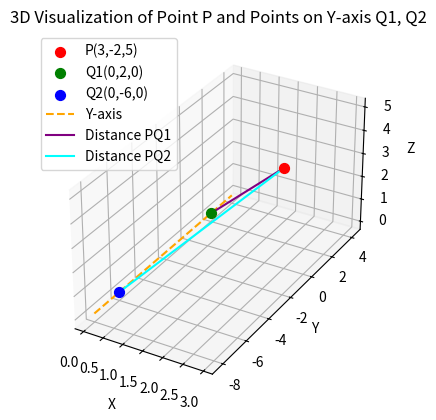

This chart was generated by the following Python code:
import numpy as np
import matplotlib.pyplot as plt
from mpl_toolkits.mplot3d import Axes3D

# Points
P = np.array([3, -2, 5])
Q1 = np.array([0, 2, 0])
Q2 = np.array([0, -6, 0])

# Plot
fig = plt.figure()
ax = fig.add_subplot(111, projection='3d')

# Plot points
ax.scatter(*P, color='red', label='P(3,-2,5)', s=50)
ax.scatter(*Q1, color='green', label='Q1(0,2,0)', s=50)
ax.scatter(*Q2, color='blue', label='Q2(0,-6,0)', s=50)

# Plot Y-axis line for reference
y_axis = np.array([[0, y, 0] for y in np.linspace(-8, 4, 100)])
ax.plot(y_axis[:,0], y_axis[:,1], y_axis[:,2], color='orange', linestyle='--', label='Y-axis')

# Lines from P to Q1 and Q2
ax.plot([P[0], Q1[0]], [P[1], Q1[1]], [P[2], Q1[2]], color='purple', linestyle='-', label='Distance PQ1')
ax.plot([P[0], Q2[0]], [P[1], Q2[1]], [P[2], Q2[2]], color='cyan', linestyle='-', label='Distance PQ2')

# Labels and legend
ax.set_xlabel('X')
ax.set_ylabel('Y')
ax.set_zlabel('Z')
ax.legend()

# Set aspect ratio equal for better visualization
ax.set_box_aspect([1,2,1])

plt.title('3D Visualization of Point P and Points on Y-axis Q1, Q2')
plt.savefig('3d_points_plot.png', dpi=300)

plt.show()
